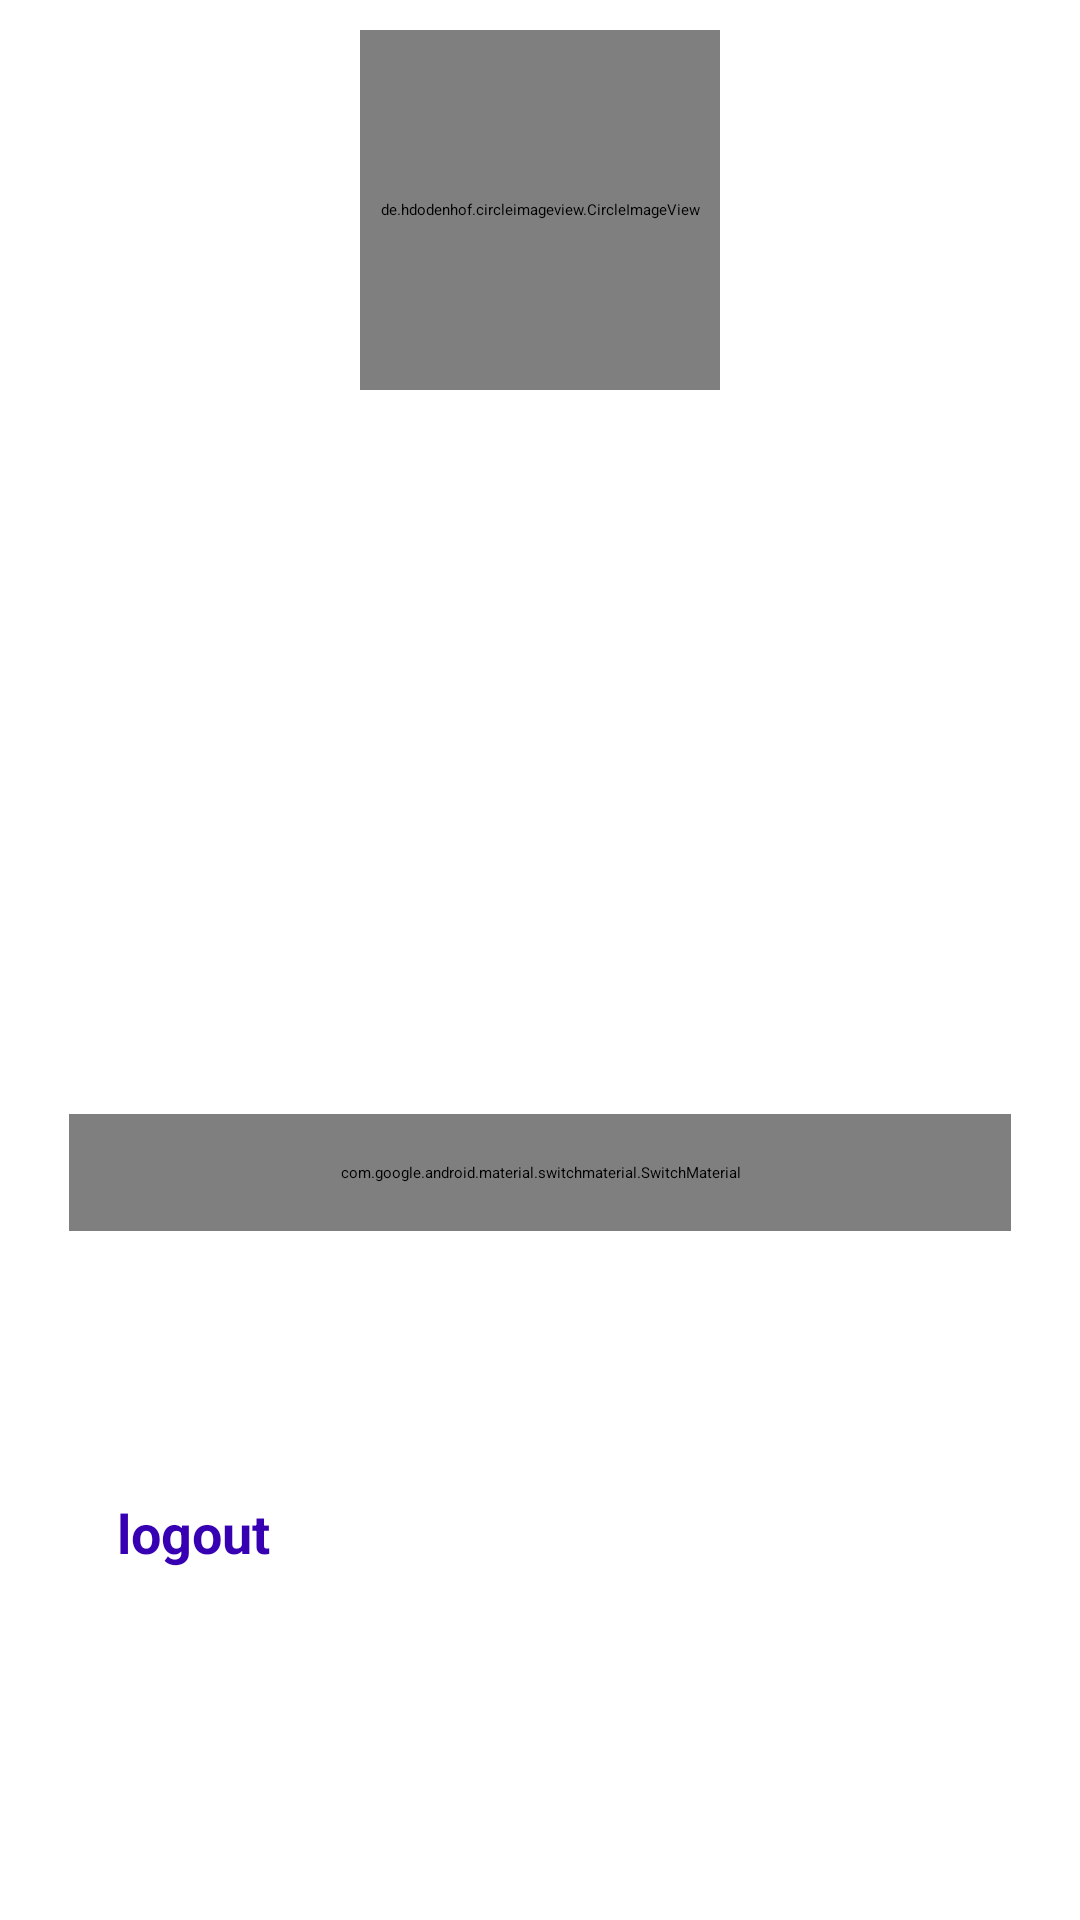

Android layout source for this screen:
<!-- AndroidManifest.xml: application theme Theme.MotataweraDoctor -->
<!-- res/layout/fragment_profile.xml -->
<?xml version="1.0" encoding="utf-8"?>
<layout xmlns:android="http://schemas.android.com/apk/res/android"
    xmlns:app="http://schemas.android.com/apk/res-auto"
    xmlns:tools="http://schemas.android.com/tools">

    <androidx.constraintlayout.widget.ConstraintLayout
        android:layout_width="match_parent"
        android:layout_height="match_parent"
        android:background="@color/mainColor"

        android:paddingLeft="8dp"
        android:paddingRight="8dp"
        tools:context=".ui.fragment.ProfileFragment">

        <de.hdodenhof.circleimageview.CircleImageView
            android:id="@+id/student_photo"
            android:layout_width="120dp"
            android:layout_height="120dp"
            android:layout_gravity="center_horizontal"
            android:layout_marginTop="10dp"
            android:src="@drawable/user_placeholder"
            app:layout_constraintEnd_toEndOf="parent"
            app:layout_constraintStart_toStartOf="parent"
            app:layout_constraintTop_toTopOf="parent" />




        <TextView
            android:id="@+id/update_profile"
            android:layout_width="match_parent"
            android:layout_height="wrap_content"
            android:layout_marginLeft="15dp"
            android:layout_marginTop="8dp"
            android:layout_marginRight="15dp"
            android:padding="16dp"
            android:text="@string/update_profile"
            android:textColor="@color/secondColor"
            android:textSize="18sp"
            android:textStyle="bold"
            app:layout_constraintEnd_toEndOf="parent"
            app:layout_constraintStart_toStartOf="parent"
            app:layout_constraintTop_toBottomOf="@+id/student_id" />

        <com.google.android.material.switchmaterial.SwitchMaterial
            android:id="@+id/switch_theme"
            android:layout_width="match_parent"
            android:layout_height="wrap_content"
            android:layout_marginLeft="15dp"
            android:layout_marginTop="8dp"
            android:layout_marginRight="15dp"
            android:padding="16dp"
            android:text="@string/dark_mode"
            android:textColor="@color/secondColor"
            android:textSize="18sp"
            android:textStyle="bold"
            app:layout_constraintEnd_toEndOf="parent"
            app:layout_constraintHorizontal_bias="0.355"
            app:layout_constraintStart_toStartOf="parent"
            app:layout_constraintTop_toBottomOf="@+id/btnLang" />

        <TextView
            android:id="@+id/change_pass"
            android:layout_width="match_parent"
            android:layout_height="wrap_content"
            android:layout_marginLeft="15dp"
            android:layout_marginTop="8dp"
            android:layout_marginRight="15dp"
            android:padding="16dp"
            android:text="@string/change_password"
            android:textColor="@color/secondColor"
            android:textSize="18sp"
            android:textStyle="bold"
            app:layout_constraintEnd_toEndOf="parent"
            app:layout_constraintStart_toStartOf="parent"
            app:layout_constraintTop_toBottomOf="@+id/switch_theme" />

        <TextView
            android:id="@+id/logout"
            android:layout_width="match_parent"
            android:layout_height="wrap_content"
            android:layout_marginLeft="15dp"
            android:layout_marginTop="8dp"
            android:layout_marginRight="15dp"
            android:padding="16dp"
            android:text="@string/logout"
            android:textColor="@color/colorPrimaryDark"
            android:textSize="18sp"
            android:textStyle="bold"
            app:layout_constraintEnd_toEndOf="parent"
            app:layout_constraintStart_toStartOf="parent"
            app:layout_constraintTop_toBottomOf="@+id/change_pass" />

        <TextView
            android:id="@+id/student_name"
            android:layout_width="match_parent"
            android:layout_height="wrap_content"
            android:layout_marginLeft="15dp"
            android:layout_marginTop="8dp"

            android:layout_marginRight="15dp"

            android:padding="10dp"
            android:textColor="@color/secondColor"
            android:textSize="18sp"
            android:textStyle="bold"
            app:layout_constraintEnd_toEndOf="parent"
            app:layout_constraintStart_toStartOf="parent"
            app:layout_constraintTop_toBottomOf="@+id/student_photo" />
        <TextView
            android:id="@+id/student_id"
            android:layout_width="match_parent"
            android:layout_height="wrap_content"
            android:layout_marginLeft="15dp"
            android:layout_marginTop="8dp"
            android:layout_marginRight="15dp"

            android:padding="10dp"
            android:textColor="@color/secondColor"
            android:textSize="18sp"
            android:textStyle="bold"

            app:layout_constraintEnd_toEndOf="parent"
            app:layout_constraintStart_toStartOf="parent"
            app:layout_constraintTop_toBottomOf="@+id/student_name" />

        <androidx.constraintlayout.widget.ConstraintLayout
            android:layout_width="match_parent"
            android:id="@+id/btnLang"
            android:layout_marginLeft="15dp"
            android:layout_marginTop="8dp"
            android:layout_marginRight="15dp"
            android:layout_height="wrap_content"
            app:layout_constraintBottom_toTopOf="@+id/switch_theme"
            app:layout_constraintEnd_toEndOf="parent"
            app:layout_constraintStart_toStartOf="parent"
            app:layout_constraintTop_toBottomOf="@+id/update_profile">

            <TextView
                android:id="@+id/language_select"
                android:layout_width="wrap_content"
                android:layout_height="wrap_content"
                android:padding="16dp"
                android:text="@string/language"
                android:textColor="@color/secondColor"
                android:textSize="18sp"
                android:textStyle="bold"
                app:layout_constraintStart_toStartOf="parent"
                app:layout_constraintTop_toTopOf="parent" />

            <TextView
                android:id="@+id/languageName"
                android:layout_width="wrap_content"
                android:layout_height="wrap_content"
                android:layout_marginTop="16dp"
                android:paddingRight="10dp"
                android:textColor="@color/secondColor"
                android:textSize="15sp"


                app:layout_constraintStart_toEndOf="@+id/language_select"
                app:layout_constraintTop_toTopOf="parent" />

        </androidx.constraintlayout.widget.ConstraintLayout>

    </androidx.constraintlayout.widget.ConstraintLayout>
</layout>
<!-- resources referenced by this layout -->
<resources>
  <string name="change_password">Change Password</string>
  <string name="dark_mode">Dark Mode</string>
  <string name="language">Language</string>
  <string name="logout">logout</string>
  <string name="update_profile">Update Profile</string>
  <!-- not gathered from this repository: default colours our renderer supplied (Android Studio template values) -->
  <color name="colorPrimaryDark">#FF3700B3</color>
</resources>
